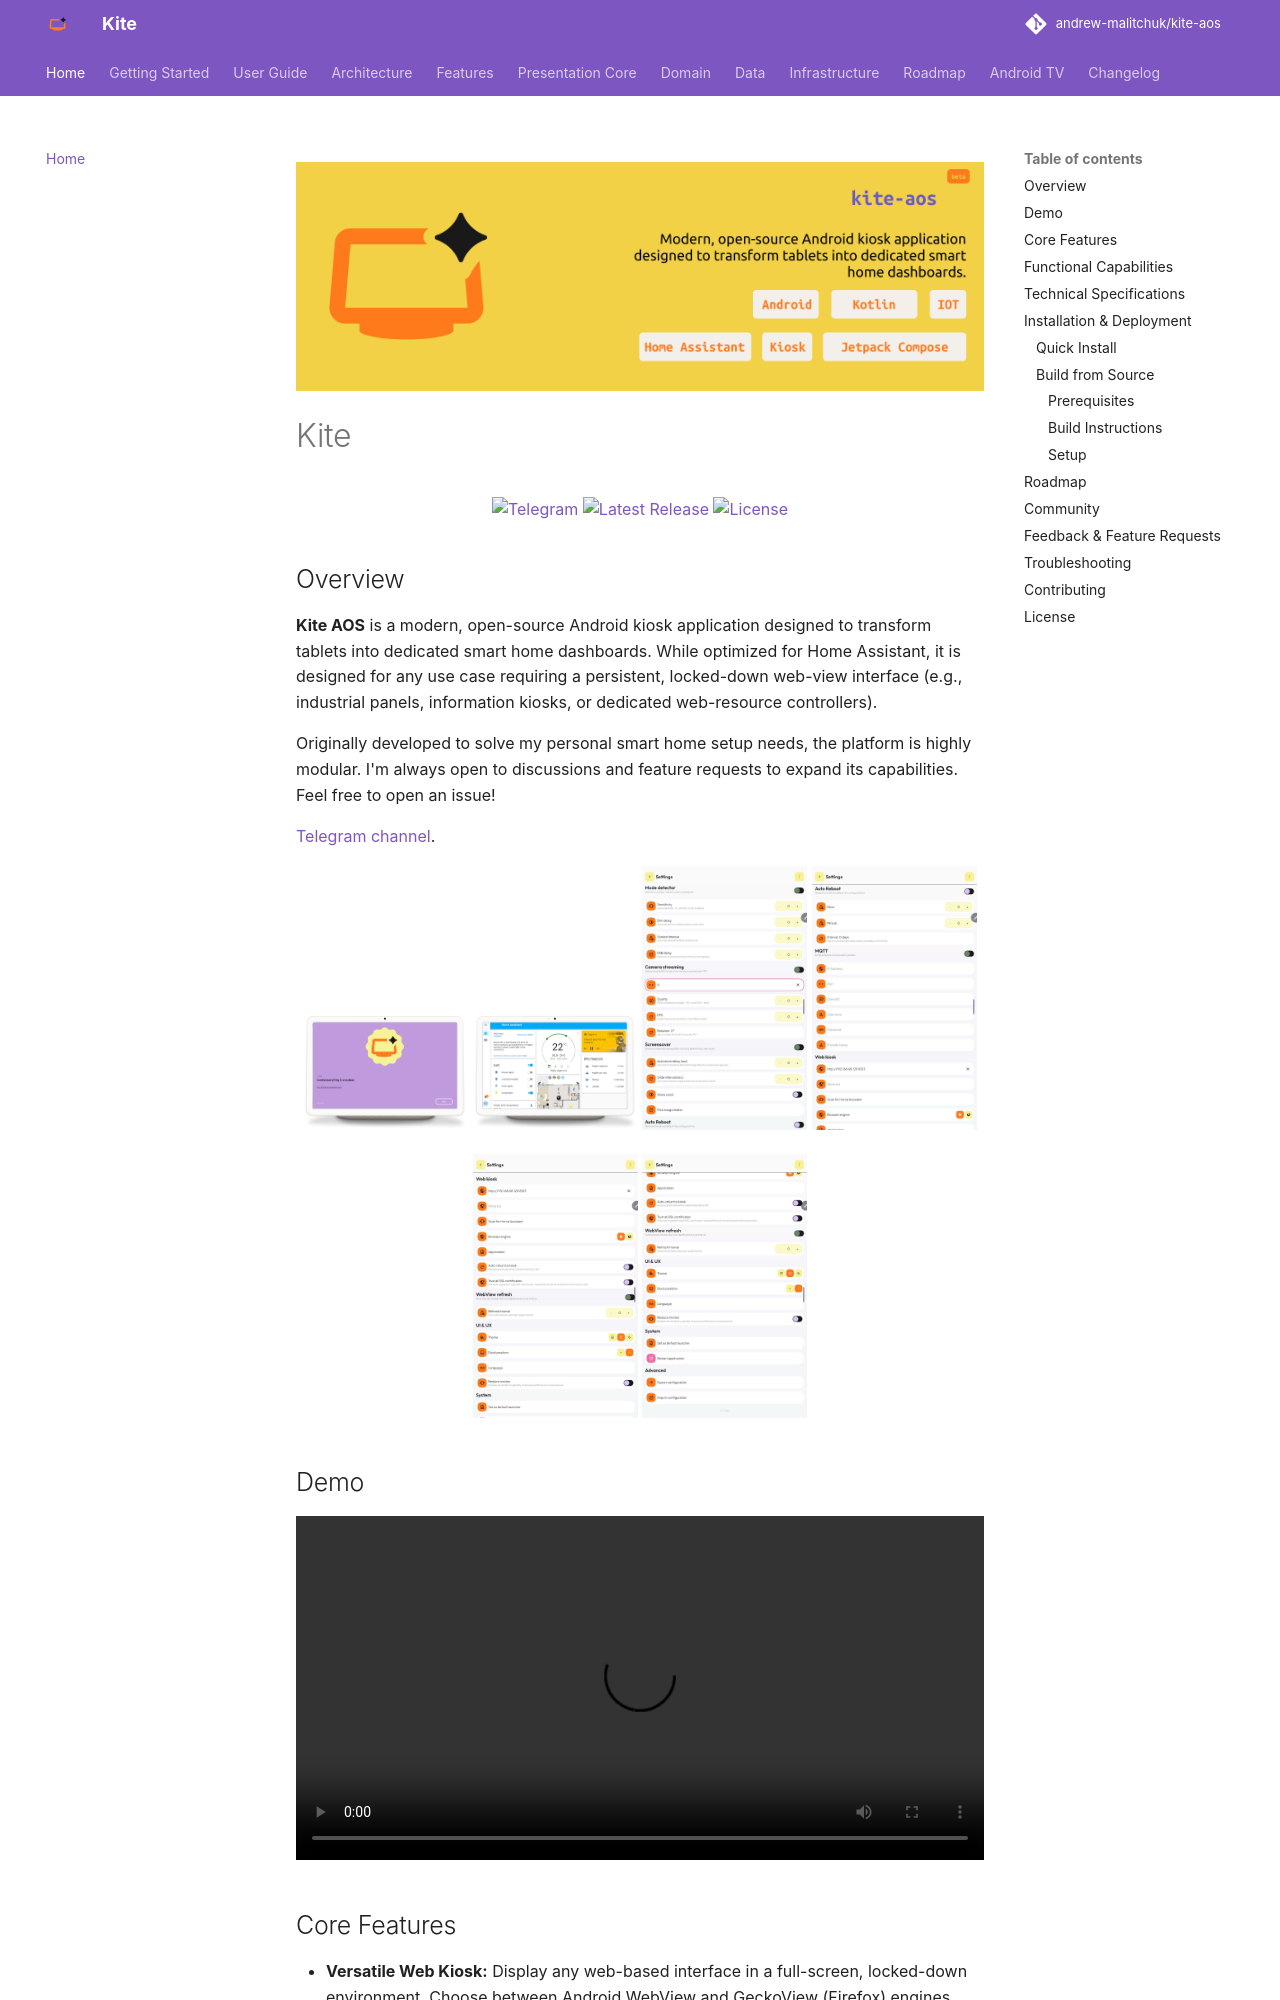

repository: andrew-malitchuk/kite-aos · page: index.html · generator: mkdocs

![img_logo_big_filled.png](img/img_logo_big_filled.png)

# Kite

<p align="center">
  <a href="https://t.me/kite_aos"><img src="https://img.shields.io/badge/Telegram-kite__aos-26A5E4?logo=telegram&logoColor=white" alt="Telegram"/></a>
  <a href="https://github.com/andrew-malitchuk/kite-aos/releases/latest"><img src="https://img.shields.io/github/v/release/andrew-malitchuk/kite-aos" alt="Latest Release"/></a>
  <a href="https://github.com/andrew-malitchuk/kite-aos/blob/main/LICENSE"><img src="https://img.shields.io/badge/license-Apache%202.0-blue" alt="License"/></a>
</p>

## Overview

**Kite AOS** is a modern, open-source Android kiosk application designed to transform tablets into
dedicated smart home dashboards. While optimized for Home Assistant, it is
designed for any use case requiring a persistent, locked-down web-view interface (e.g., industrial
panels,
information kiosks, or dedicated web-resource controllers).

Originally developed to solve my personal smart home setup needs, the platform is highly modular.
I'm always open to discussions and feature requests to expand its capabilities. Feel free to open an
issue!

[Telegram channel](https://t.me/kite_aos).

<p align="center">
  <img src="img/img_demo_0.png" alt="Onboarding" width="24%"/>
  <img src="img/img_demo_1.png" alt="Dashboard" width="24%"/>
  <img src="img/img_demo_2.jpg" alt="Settings — Motion &amp; Camera" width="24%"/>
  <img src="img/img_demo_3.jpg" alt="Settings — MQTT &amp; Web Kiosk" width="24%"/>
</p>
<p align="center">
  <img src="img/img_demo_4.jpg" alt="Settings — WebView &amp; UI" width="24%"/>
  <img src="img/img_demo_5.jpg" alt="Settings — System &amp; Advanced" width="24%"/>
</p>

## Demo

<video src="video/kite-aos-demo.mp4" controls width="100%"></video>

## Core Features

* **Versatile Web Kiosk:** Display any web-based interface in a full-screen, locked-down
  environment. Choose between Android WebView and GeckoView (Firefox) engines.
* **Motion-Aware Intelligence:** Automatic display wake-up via CameraX (Luma analysis), eliminating
  external hardware requirements.
* **MQTT & HA Discovery:** Seamless integration with Home Assistant. Device state, battery, and
  motion data are exposed automatically.
* **Clean Architecture:** A modular system comprising 40+ independent modules for maximum
  scalability.
* **Kiosk Lockdown:** Full restriction of navigation gestures, status bars, and system
  notifications.
